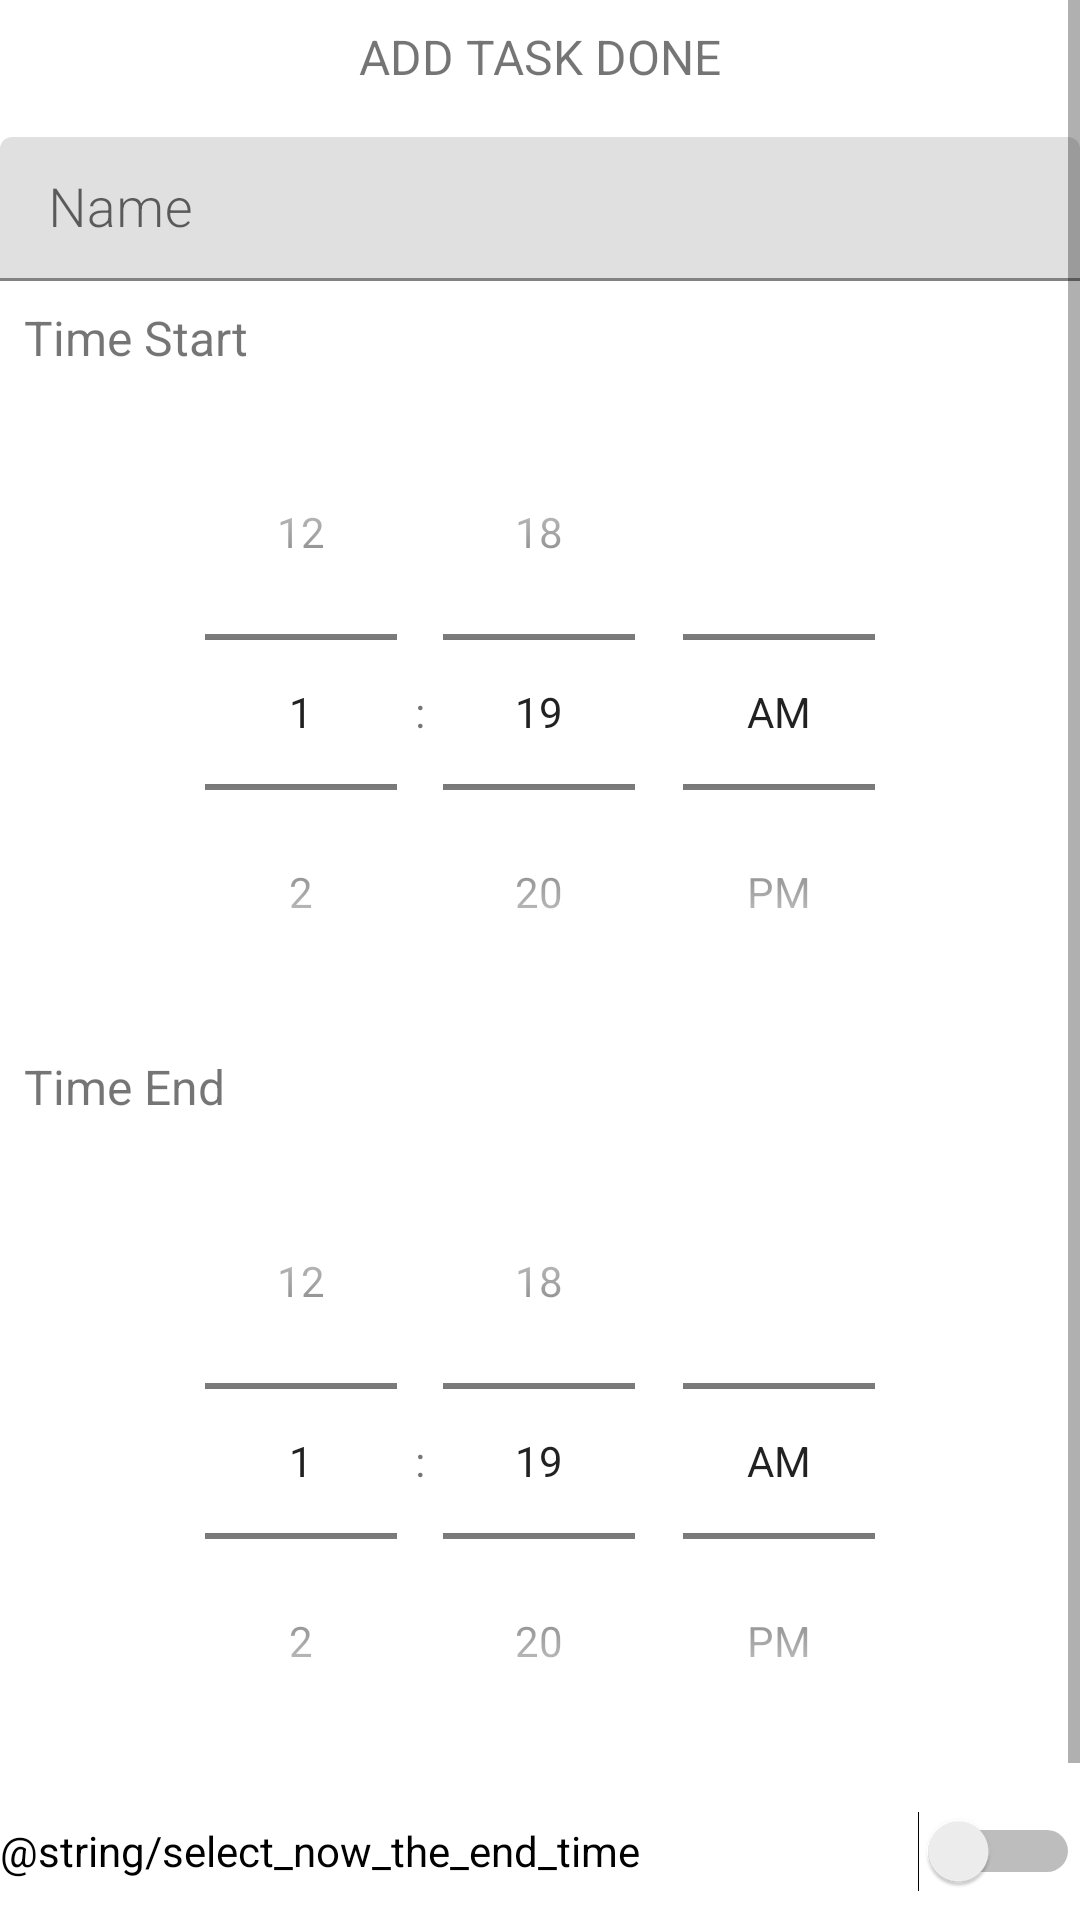

Write the Android layout XML for this screen, with the resource values it uses.
<!-- AndroidManifest.xml: application theme Theme.AndroidFundamentals2021FinalProject -->
<!-- res/layout/fragment_new_task.xml -->
<ScrollView xmlns:android="http://schemas.android.com/apk/res/android"
    xmlns:tools="http://schemas.android.com/tools"
    android:layout_width="match_parent"
    android:layout_height="match_parent"
    tools:context=".ui.newtaskdone.NewTaskFragment">

    <LinearLayout
        android:layout_width="match_parent"
        android:layout_height="match_parent"
        android:orientation="vertical">


        <TextView
            android:id="@+id/text_title"
            android:layout_width="match_parent"
            android:layout_height="wrap_content"
            android:layout_marginBottom="8dp"
            android:gravity="center"
            android:padding="8dp"
            android:text="ADD TASK DONE"
            android:textSize="16sp" />

        <com.google.android.material.textfield.TextInputLayout
            android:layout_width="match_parent"
            android:layout_height="wrap_content">

            <EditText
                android:id="@+id/edit_task_name"
                android:layout_width="match_parent"
                android:layout_height="wrap_content"
                android:fontFamily="sans-serif-light"
                android:hint="Name"
                android:inputType="textAutoComplete"
                android:minHeight="48dp"
                android:padding="8dp"
                android:textSize="18sp" />
        </com.google.android.material.textfield.TextInputLayout>

        <TextView
            android:layout_width="match_parent"
            android:layout_height="wrap_content"
            android:padding="8dp"
            android:text="Time Start"
            android:textSize="16sp" />

        <TimePicker
            android:id="@+id/time_start"
            android:layout_width="match_parent"
            android:layout_height="wrap_content"
            android:timePickerMode="spinner" />

        <TextView
            android:layout_width="match_parent"
            android:layout_height="wrap_content"
            android:padding="8dp"
            android:text="Time End"
            android:textSize="16sp" />

        <TimePicker
            android:id="@+id/time_end"
            android:layout_width="match_parent"
            android:layout_height="wrap_content"
            android:timePickerMode="spinner" />

        <Switch
            android:id="@+id/switch_time"
            android:layout_width="match_parent"
            android:layout_height="wrap_content"
            android:minHeight="48dp"
            android:text="@string/select_now_the_end_time" />

        <Button
            android:id="@+id/button_save"
            android:layout_width="match_parent"
            android:layout_height="56dp"
            android:text="SAVE" />

    </LinearLayout>

</ScrollView>
<!-- resources referenced by this layout -->
<resources>
  <style name="Theme.AndroidFundamentals2021FinalProject" parent="Theme.MaterialComponents.DayNight.DarkActionBar">
          
          <item name="colorPrimary">@color/purple_500</item>
          <item name="colorPrimaryVariant">@color/purple_700</item>
          <item name="colorOnPrimary">@color/white</item>
          
          <item name="colorSecondary">@color/teal_200</item>
          <item name="colorSecondaryVariant">@color/teal_700</item>
          <item name="colorOnSecondary">@color/black</item>
          
          <item name="android:statusBarColor" tools:targetApi="l">?attr/colorPrimaryVariant</item>
          
      </style>
  <color name="purple_500">#FF6200EE</color>
  <color name="purple_700">#FF3700B3</color>
  <color name="white">#FFFFFF</color>
  <color name="teal_200">#FF03DAC5</color>
  <color name="teal_700">#FF018786</color>
  <color name="black">#FF000000</color>
</resources>
